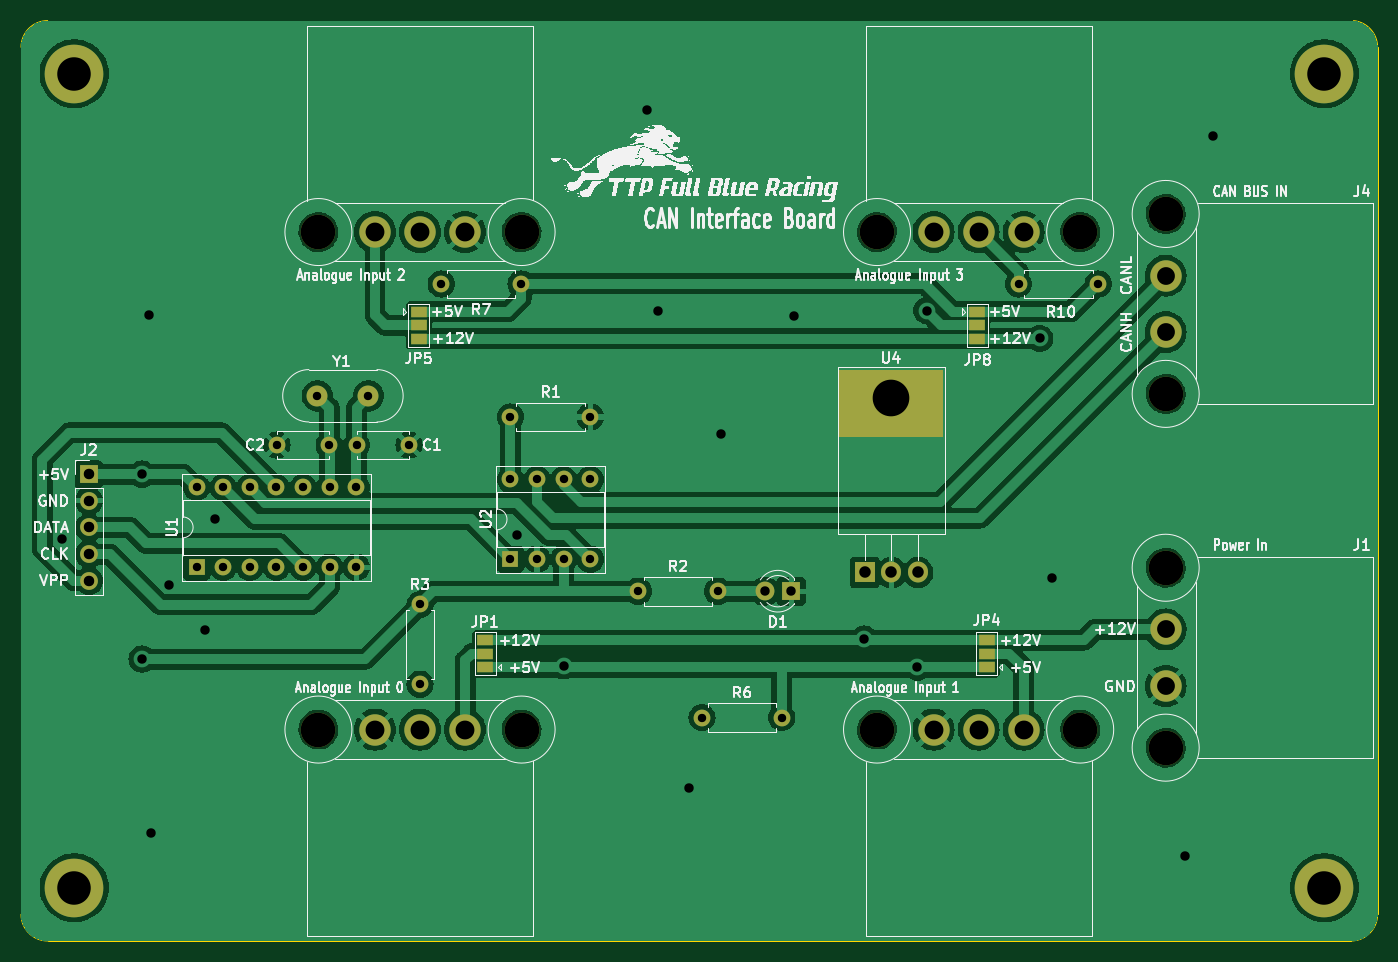
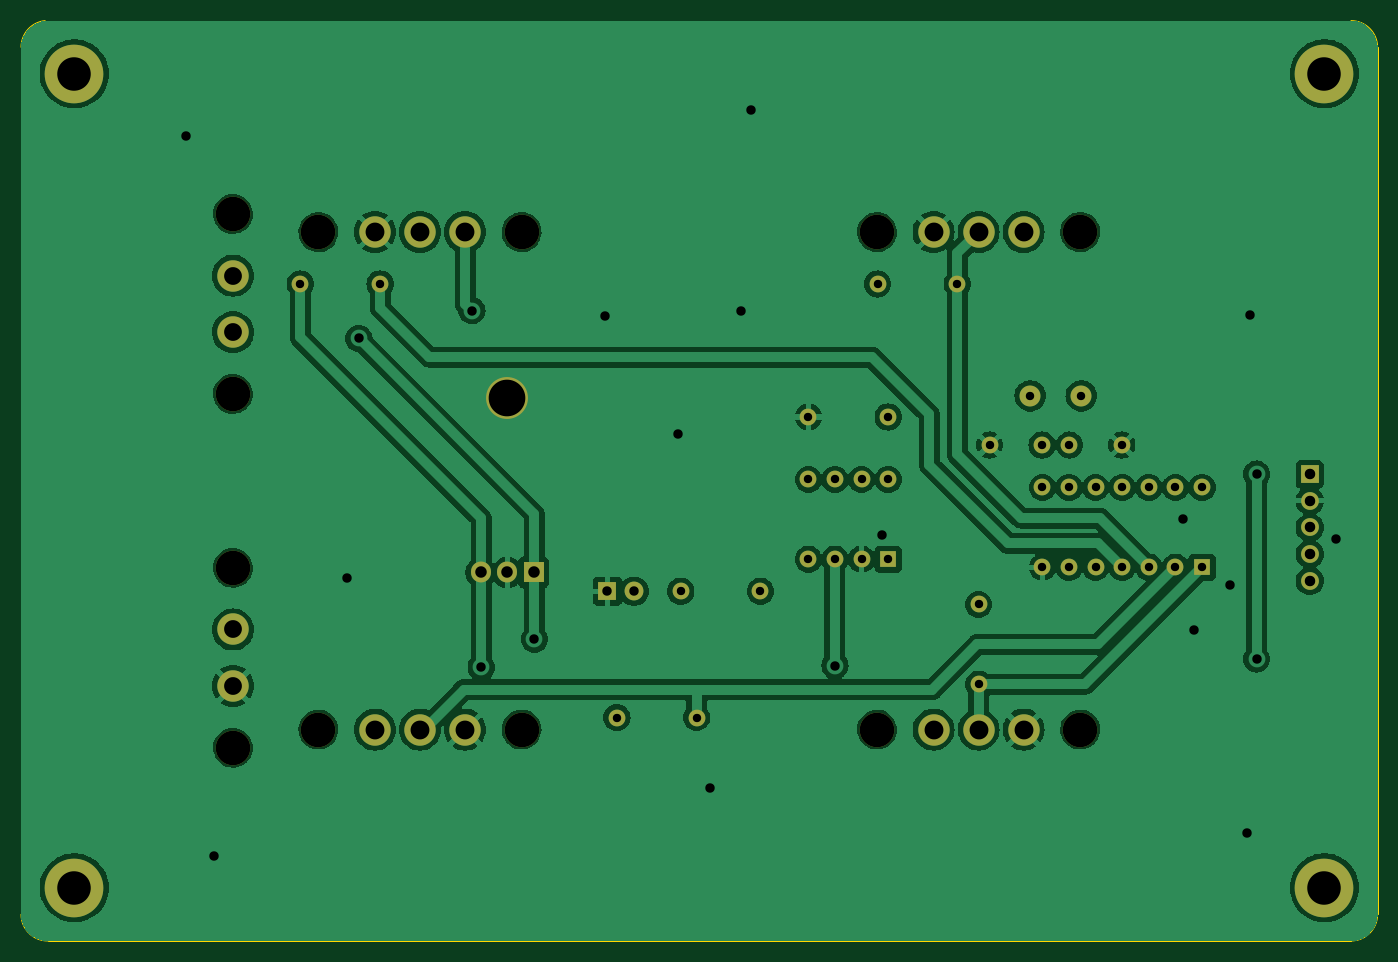
Circuit board: 11 layer files. Board 129.5 x 87.9 mm.
- bottom_copper: CAN_PCB-B_Cu.gbr (172781 bytes)
- bottom_mask: CAN_PCB-B_Mask.gbr (3484 bytes)
- paste: CAN_PCB-B_Paste.gbr (450 bytes)
- bottom_silk: CAN_PCB-B_Silkscreen.gbr (451 bytes)
- outline: CAN_PCB-Edge_Cuts.gbr (982 bytes)
- top_copper: CAN_PCB-F_Cu.gbr (180951 bytes)
- top_mask: CAN_PCB-F_Mask.gbr (4050 bytes)
- paste: CAN_PCB-F_Paste.gbr (450 bytes)
- top_silk: CAN_PCB-F_Silkscreen.gbr (225088 bytes)
- drill: CAN_PCB-NPTH.drl (525 bytes)
- drill: CAN_PCB-PTH.drl (2095 bytes)

=== bottom_copper: CAN_PCB-B_Cu.gbr (172781 bytes, source omitted) ===
=== bottom_mask: CAN_PCB-B_Mask.gbr ===
%TF.GenerationSoftware,KiCad,Pcbnew,7.0.8*%
%TF.CreationDate,2023-11-27T18:37:53+00:00*%
%TF.ProjectId,CAN_PCB,43414e5f-5043-4422-9e6b-696361645f70,rev?*%
%TF.SameCoordinates,Original*%
%TF.FileFunction,Soldermask,Bot*%
%TF.FilePolarity,Negative*%
%FSLAX46Y46*%
G04 Gerber Fmt 4.6, Leading zero omitted, Abs format (unit mm)*
G04 Created by KiCad (PCBNEW 7.0.8) date 2023-11-27 18:37:53*
%MOMM*%
%LPD*%
G01*
G04 APERTURE LIST*
%ADD10C,5.600000*%
%ADD11C,1.600000*%
%ADD12O,1.600000X1.600000*%
%ADD13C,3.300000*%
%ADD14C,3.000000*%
%ADD15R,1.700000X1.700000*%
%ADD16O,1.700000X1.700000*%
%ADD17R,1.600000X1.600000*%
%ADD18R,1.905000X2.000000*%
%ADD19C,4.000000*%
%ADD20O,1.905000X2.000000*%
%ADD21C,2.000000*%
%ADD22R,1.800000X1.800000*%
%ADD23C,1.800000*%
G04 APERTURE END LIST*
D10*
%TO.C,*%
X97790000Y-48768000D03*
%TD*%
D11*
%TO.C,R10*%
X187960000Y-68834000D03*
D12*
X195580000Y-68834000D03*
%TD*%
D13*
%TO.C,J5*%
X193850000Y-63876000D03*
X174450000Y-63876000D03*
D14*
X188450000Y-63876000D03*
X184150000Y-63876000D03*
X179850000Y-63876000D03*
%TD*%
D15*
%TO.C,J2*%
X99192000Y-87005000D03*
D16*
X99192000Y-89545000D03*
X99192000Y-92085000D03*
X99192000Y-94625000D03*
X99192000Y-97165000D03*
%TD*%
D13*
%TO.C,J1*%
X202012000Y-113111000D03*
X202012000Y-95931000D03*
D14*
X202012000Y-107221000D03*
X202012000Y-101821000D03*
%TD*%
D17*
%TO.C,U2*%
X139446000Y-95123000D03*
D12*
X141986000Y-95123000D03*
X144526000Y-95123000D03*
X147066000Y-95123000D03*
X147066000Y-87503000D03*
X144526000Y-87503000D03*
X141986000Y-87503000D03*
X139446000Y-87503000D03*
%TD*%
D11*
%TO.C,C1*%
X124759000Y-84211000D03*
X129759000Y-84211000D03*
%TD*%
D13*
%TO.C,J15*%
X174450000Y-111384000D03*
X193850000Y-111384000D03*
D14*
X179850000Y-111384000D03*
X184150000Y-111384000D03*
X188450000Y-111384000D03*
%TD*%
D18*
%TO.C,U4*%
X173288000Y-96379000D03*
D19*
X175828000Y-79719000D03*
D20*
X175828000Y-96379000D03*
X178368000Y-96379000D03*
%TD*%
D10*
%TO.C,*%
X97790000Y-126492000D03*
%TD*%
D11*
%TO.C,R7*%
X132842000Y-68834000D03*
D12*
X140462000Y-68834000D03*
%TD*%
D21*
%TO.C,Y1*%
X125889000Y-79512000D03*
X121009000Y-79512000D03*
%TD*%
D13*
%TO.C,J4*%
X202012000Y-79329000D03*
X202012000Y-62149000D03*
D14*
X202012000Y-73439000D03*
X202012000Y-68039000D03*
%TD*%
D11*
%TO.C,R1*%
X139446000Y-81534000D03*
D12*
X147066000Y-81534000D03*
%TD*%
D13*
%TO.C,J12*%
X121110000Y-111384000D03*
X140510000Y-111384000D03*
D14*
X126510000Y-111384000D03*
X130810000Y-111384000D03*
X135110000Y-111384000D03*
%TD*%
D10*
%TO.C,*%
X217170000Y-48768000D03*
%TD*%
D22*
%TO.C,D1*%
X166248000Y-98171000D03*
D23*
X163708000Y-98171000D03*
%TD*%
D11*
%TO.C,R3*%
X130810000Y-107061000D03*
D12*
X130810000Y-99441000D03*
%TD*%
D11*
%TO.C,R6*%
X157734000Y-110236000D03*
D12*
X165354000Y-110236000D03*
%TD*%
D11*
%TO.C,R2*%
X151638000Y-98171000D03*
D12*
X159258000Y-98171000D03*
%TD*%
D11*
%TO.C,C2*%
X122139000Y-84211000D03*
X117139000Y-84211000D03*
%TD*%
D10*
%TO.C,*%
X217170000Y-126492000D03*
%TD*%
D13*
%TO.C,J16*%
X140510000Y-63876000D03*
X121110000Y-63876000D03*
D14*
X135110000Y-63876000D03*
X130810000Y-63876000D03*
X126510000Y-63876000D03*
%TD*%
D17*
%TO.C,U1*%
X109474000Y-95885000D03*
D12*
X112014000Y-95885000D03*
X114554000Y-95885000D03*
X117094000Y-95885000D03*
X119634000Y-95885000D03*
X122174000Y-95885000D03*
X124714000Y-95885000D03*
X124714000Y-88265000D03*
X122174000Y-88265000D03*
X119634000Y-88265000D03*
X117094000Y-88265000D03*
X114554000Y-88265000D03*
X112014000Y-88265000D03*
X109474000Y-88265000D03*
%TD*%
M02*

=== paste: CAN_PCB-B_Paste.gbr ===
%TF.GenerationSoftware,KiCad,Pcbnew,7.0.8*%
%TF.CreationDate,2023-11-27T18:37:53+00:00*%
%TF.ProjectId,CAN_PCB,43414e5f-5043-4422-9e6b-696361645f70,rev?*%
%TF.SameCoordinates,Original*%
%TF.FileFunction,Paste,Bot*%
%TF.FilePolarity,Positive*%
%FSLAX46Y46*%
G04 Gerber Fmt 4.6, Leading zero omitted, Abs format (unit mm)*
G04 Created by KiCad (PCBNEW 7.0.8) date 2023-11-27 18:37:53*
%MOMM*%
%LPD*%
G01*
G04 APERTURE LIST*
G04 APERTURE END LIST*
M02*

=== bottom_silk: CAN_PCB-B_Silkscreen.gbr ===
%TF.GenerationSoftware,KiCad,Pcbnew,7.0.8*%
%TF.CreationDate,2023-11-27T18:37:53+00:00*%
%TF.ProjectId,CAN_PCB,43414e5f-5043-4422-9e6b-696361645f70,rev?*%
%TF.SameCoordinates,Original*%
%TF.FileFunction,Legend,Bot*%
%TF.FilePolarity,Positive*%
%FSLAX46Y46*%
G04 Gerber Fmt 4.6, Leading zero omitted, Abs format (unit mm)*
G04 Created by KiCad (PCBNEW 7.0.8) date 2023-11-27 18:37:53*
%MOMM*%
%LPD*%
G01*
G04 APERTURE LIST*
G04 APERTURE END LIST*
M02*

=== outline: CAN_PCB-Edge_Cuts.gbr ===
%TF.GenerationSoftware,KiCad,Pcbnew,7.0.8*%
%TF.CreationDate,2023-11-27T18:37:53+00:00*%
%TF.ProjectId,CAN_PCB,43414e5f-5043-4422-9e6b-696361645f70,rev?*%
%TF.SameCoordinates,Original*%
%TF.FileFunction,Profile,NP*%
%FSLAX46Y46*%
G04 Gerber Fmt 4.6, Leading zero omitted, Abs format (unit mm)*
G04 Created by KiCad (PCBNEW 7.0.8) date 2023-11-27 18:37:53*
%MOMM*%
%LPD*%
G01*
G04 APERTURE LIST*
%TA.AperFunction,Profile*%
%ADD10C,0.100000*%
%TD*%
G04 APERTURE END LIST*
D10*
X222249971Y-46228000D02*
G75*
G03*
X219951332Y-43688001I-2552671J0D01*
G01*
X95250000Y-131572000D02*
X219710000Y-131572000D01*
X92710000Y-129032000D02*
G75*
G03*
X95250000Y-131572000I2540000J0D01*
G01*
X95250000Y-43688000D02*
X219951332Y-43688000D01*
X95250000Y-43688000D02*
G75*
G03*
X92710000Y-46228000I0J-2540000D01*
G01*
X92710000Y-46228000D02*
X92710000Y-129032000D01*
X222250000Y-129032000D02*
X222250000Y-46228000D01*
X219710000Y-131572000D02*
G75*
G03*
X222250000Y-129032000I0J2540000D01*
G01*
M02*

=== top_copper: CAN_PCB-F_Cu.gbr (180951 bytes, source omitted) ===
=== top_mask: CAN_PCB-F_Mask.gbr ===
%TF.GenerationSoftware,KiCad,Pcbnew,7.0.8*%
%TF.CreationDate,2023-11-27T18:37:53+00:00*%
%TF.ProjectId,CAN_PCB,43414e5f-5043-4422-9e6b-696361645f70,rev?*%
%TF.SameCoordinates,Original*%
%TF.FileFunction,Soldermask,Top*%
%TF.FilePolarity,Negative*%
%FSLAX46Y46*%
G04 Gerber Fmt 4.6, Leading zero omitted, Abs format (unit mm)*
G04 Created by KiCad (PCBNEW 7.0.8) date 2023-11-27 18:37:53*
%MOMM*%
%LPD*%
G01*
G04 APERTURE LIST*
%ADD10C,5.600000*%
%ADD11C,1.600000*%
%ADD12O,1.600000X1.600000*%
%ADD13C,3.300000*%
%ADD14C,3.000000*%
%ADD15R,1.700000X1.700000*%
%ADD16O,1.700000X1.700000*%
%ADD17R,1.600000X1.600000*%
%ADD18R,1.500000X1.000000*%
%ADD19R,1.905000X2.000000*%
%ADD20C,4.000000*%
%ADD21O,1.905000X2.000000*%
%ADD22C,2.000000*%
%ADD23R,1.800000X1.800000*%
%ADD24C,1.800000*%
G04 APERTURE END LIST*
G36*
X170815000Y-77089000D02*
G01*
X180721000Y-77089000D01*
X180721000Y-83439000D01*
X170815000Y-83439000D01*
X170815000Y-77089000D01*
G37*
D10*
%TO.C,*%
X97790000Y-48768000D03*
%TD*%
D11*
%TO.C,R10*%
X187960000Y-68834000D03*
D12*
X195580000Y-68834000D03*
%TD*%
D13*
%TO.C,J5*%
X193850000Y-63876000D03*
X174450000Y-63876000D03*
D14*
X188450000Y-63876000D03*
X184150000Y-63876000D03*
X179850000Y-63876000D03*
%TD*%
D15*
%TO.C,J2*%
X99192000Y-87005000D03*
D16*
X99192000Y-89545000D03*
X99192000Y-92085000D03*
X99192000Y-94625000D03*
X99192000Y-97165000D03*
%TD*%
D13*
%TO.C,J1*%
X202012000Y-113111000D03*
X202012000Y-95931000D03*
D14*
X202012000Y-107221000D03*
X202012000Y-101821000D03*
%TD*%
D17*
%TO.C,U2*%
X139446000Y-95123000D03*
D12*
X141986000Y-95123000D03*
X144526000Y-95123000D03*
X147066000Y-95123000D03*
X147066000Y-87503000D03*
X144526000Y-87503000D03*
X141986000Y-87503000D03*
X139446000Y-87503000D03*
%TD*%
D11*
%TO.C,C1*%
X124759000Y-84211000D03*
X129759000Y-84211000D03*
%TD*%
D18*
%TO.C,JP8*%
X184023000Y-71471000D03*
X184023000Y-72771000D03*
X184023000Y-74071000D03*
%TD*%
D13*
%TO.C,J15*%
X174450000Y-111384000D03*
X193850000Y-111384000D03*
D14*
X179850000Y-111384000D03*
X184150000Y-111384000D03*
X188450000Y-111384000D03*
%TD*%
D19*
%TO.C,U4*%
X173288000Y-96379000D03*
D20*
X175828000Y-79719000D03*
D21*
X175828000Y-96379000D03*
X178368000Y-96379000D03*
%TD*%
D18*
%TO.C,JP5*%
X130683000Y-71471000D03*
X130683000Y-72771000D03*
X130683000Y-74071000D03*
%TD*%
D10*
%TO.C,*%
X97790000Y-126492000D03*
%TD*%
D11*
%TO.C,R7*%
X132842000Y-68834000D03*
D12*
X140462000Y-68834000D03*
%TD*%
D22*
%TO.C,Y1*%
X125889000Y-79512000D03*
X121009000Y-79512000D03*
%TD*%
D13*
%TO.C,J4*%
X202012000Y-79329000D03*
X202012000Y-62149000D03*
D14*
X202012000Y-73439000D03*
X202012000Y-68039000D03*
%TD*%
D18*
%TO.C,JP4*%
X184912000Y-105440000D03*
X184912000Y-104140000D03*
X184912000Y-102840000D03*
%TD*%
D11*
%TO.C,R1*%
X139446000Y-81534000D03*
D12*
X147066000Y-81534000D03*
%TD*%
D13*
%TO.C,J12*%
X121110000Y-111384000D03*
X140510000Y-111384000D03*
D14*
X126510000Y-111384000D03*
X130810000Y-111384000D03*
X135110000Y-111384000D03*
%TD*%
D10*
%TO.C,*%
X217170000Y-48768000D03*
%TD*%
D23*
%TO.C,D1*%
X166248000Y-98171000D03*
D24*
X163708000Y-98171000D03*
%TD*%
D11*
%TO.C,R3*%
X130810000Y-107061000D03*
D12*
X130810000Y-99441000D03*
%TD*%
D11*
%TO.C,R6*%
X157734000Y-110236000D03*
D12*
X165354000Y-110236000D03*
%TD*%
D11*
%TO.C,R2*%
X151638000Y-98171000D03*
D12*
X159258000Y-98171000D03*
%TD*%
D11*
%TO.C,C2*%
X122139000Y-84211000D03*
X117139000Y-84211000D03*
%TD*%
D10*
%TO.C,*%
X217170000Y-126492000D03*
%TD*%
D13*
%TO.C,J16*%
X140510000Y-63876000D03*
X121110000Y-63876000D03*
D14*
X135110000Y-63876000D03*
X130810000Y-63876000D03*
X126510000Y-63876000D03*
%TD*%
D18*
%TO.C,JP1*%
X137033000Y-105440000D03*
X137033000Y-104140000D03*
X137033000Y-102840000D03*
%TD*%
D17*
%TO.C,U1*%
X109474000Y-95885000D03*
D12*
X112014000Y-95885000D03*
X114554000Y-95885000D03*
X117094000Y-95885000D03*
X119634000Y-95885000D03*
X122174000Y-95885000D03*
X124714000Y-95885000D03*
X124714000Y-88265000D03*
X122174000Y-88265000D03*
X119634000Y-88265000D03*
X117094000Y-88265000D03*
X114554000Y-88265000D03*
X112014000Y-88265000D03*
X109474000Y-88265000D03*
%TD*%
M02*

=== paste: CAN_PCB-F_Paste.gbr ===
%TF.GenerationSoftware,KiCad,Pcbnew,7.0.8*%
%TF.CreationDate,2023-11-27T18:37:53+00:00*%
%TF.ProjectId,CAN_PCB,43414e5f-5043-4422-9e6b-696361645f70,rev?*%
%TF.SameCoordinates,Original*%
%TF.FileFunction,Paste,Top*%
%TF.FilePolarity,Positive*%
%FSLAX46Y46*%
G04 Gerber Fmt 4.6, Leading zero omitted, Abs format (unit mm)*
G04 Created by KiCad (PCBNEW 7.0.8) date 2023-11-27 18:37:53*
%MOMM*%
%LPD*%
G01*
G04 APERTURE LIST*
G04 APERTURE END LIST*
M02*

=== top_silk: CAN_PCB-F_Silkscreen.gbr (225088 bytes, source omitted) ===
=== drill: CAN_PCB-NPTH.drl ===
M48
; DRILL file {KiCad 7.0.8} date Mon Nov 27 18:38:17 2023
; FORMAT={-:-/ absolute / inch / decimal}
; #@! TF.CreationDate,2023-11-27T18:38:17+00:00
; #@! TF.GenerationSoftware,Kicad,Pcbnew,7.0.8
; #@! TF.FileFunction,NonPlated,1,2,NPTH
FMAT,2
INCH
; #@! TA.AperFunction,NonPlated,NPTH,ComponentDrill
T1C0.1299
%
G90
G05
T1
X4.7681Y-2.5148
X4.7681Y-4.3852
X5.5319Y-2.5148
X5.5319Y-4.3852
X6.8681Y-2.5148
X6.8681Y-4.3852
X7.6319Y-2.5148
X7.6319Y-4.3852
X7.9532Y-2.4468
X7.9532Y-3.1232
X7.9532Y-3.7768
X7.9532Y-4.4532
T0
M30

=== drill: CAN_PCB-PTH.drl ===
M48
; DRILL file {KiCad 7.0.8} date Mon Nov 27 18:38:17 2023
; FORMAT={-:-/ absolute / inch / decimal}
; #@! TF.CreationDate,2023-11-27T18:38:17+00:00
; #@! TF.GenerationSoftware,Kicad,Pcbnew,7.0.8
; #@! TF.FileFunction,Plated,1,2,PTH
FMAT,2
INCH
; #@! TA.AperFunction,Plated,PTH,ComponentDrill
T1C0.0315
; #@! TA.AperFunction,Plated,PTH,ViaDrill
T2C0.0354
; #@! TA.AperFunction,Plated,PTH,ComponentDrill
T3C0.0354
; #@! TA.AperFunction,Plated,PTH,ComponentDrill
T4C0.0394
; #@! TA.AperFunction,Plated,PTH,ComponentDrill
T5C0.0433
; #@! TA.AperFunction,Plated,PTH,ComponentDrill
T6C0.0669
; #@! TA.AperFunction,Plated,PTH,ComponentDrill
T7C0.0709
; #@! TA.AperFunction,Plated,PTH,ComponentDrill
T8C0.1260
; #@! TA.AperFunction,Plated,PTH,ComponentDrill
T9C0.1378
%
G90
G05
T1
X4.31Y-3.475
X4.31Y-3.775
X4.41Y-3.475
X4.41Y-3.775
X4.51Y-3.475
X4.51Y-3.775
X4.61Y-3.475
X4.61Y-3.775
X4.6118Y-3.3154
X4.71Y-3.475
X4.71Y-3.775
X4.7641Y-3.1304
X4.8086Y-3.3154
X4.81Y-3.475
X4.81Y-3.775
X4.91Y-3.475
X4.91Y-3.775
X4.9118Y-3.3154
X4.9563Y-3.1304
X5.1086Y-3.3154
X5.15Y-3.915
X5.15Y-4.215
X5.23Y-2.71
X5.49Y-3.21
X5.49Y-3.445
X5.49Y-3.745
X5.53Y-2.71
X5.59Y-3.445
X5.59Y-3.745
X5.69Y-3.445
X5.69Y-3.745
X5.79Y-3.21
X5.79Y-3.445
X5.79Y-3.745
X5.97Y-3.865
X6.21Y-4.34
X6.27Y-3.865
X6.51Y-4.34
X7.4Y-2.71
X7.7Y-2.71
T2
X3.805Y-3.67
X4.105Y-3.425
X4.105Y-4.12
X4.13Y-2.825
X4.14Y-4.775
X4.205Y-3.84
X4.34Y-4.01
X4.38Y-3.595
X5.515Y-3.655
X5.69Y-4.145
X6.005Y-2.055
X6.045Y-2.81
X6.16Y-4.605
X6.28Y-3.275
X6.555Y-2.83
X6.82Y-4.045
X7.02Y-4.1512
X7.055Y-2.81
X7.48Y-2.915
X7.525Y-3.815
X8.025Y-4.86
X8.13Y-2.155
T3
X6.4452Y-3.865
X6.5452Y-3.865
T4
X3.9052Y-3.4254
X3.9052Y-3.5254
X3.9052Y-3.6254
X3.9052Y-3.7254
X3.9052Y-3.8254
T5
X6.8224Y-3.7944
X6.9224Y-3.7944
X7.0224Y-3.7944
T6
X7.9532Y-2.6787
X7.9532Y-2.8913
X7.9532Y-4.0087
X7.9532Y-4.2213
T7
X4.9807Y-2.5148
X4.9807Y-4.3852
X5.15Y-2.5148
X5.15Y-4.3852
X5.3193Y-2.5148
X5.3193Y-4.3852
X7.0807Y-2.5148
X7.0807Y-4.3852
X7.25Y-2.5148
X7.25Y-4.3852
X7.4193Y-2.5148
X7.4193Y-4.3852
T8
X3.85Y-1.92
X3.85Y-4.98
X8.55Y-1.92
X8.55Y-4.98
T9
X6.9224Y-3.1385
T0
M30

